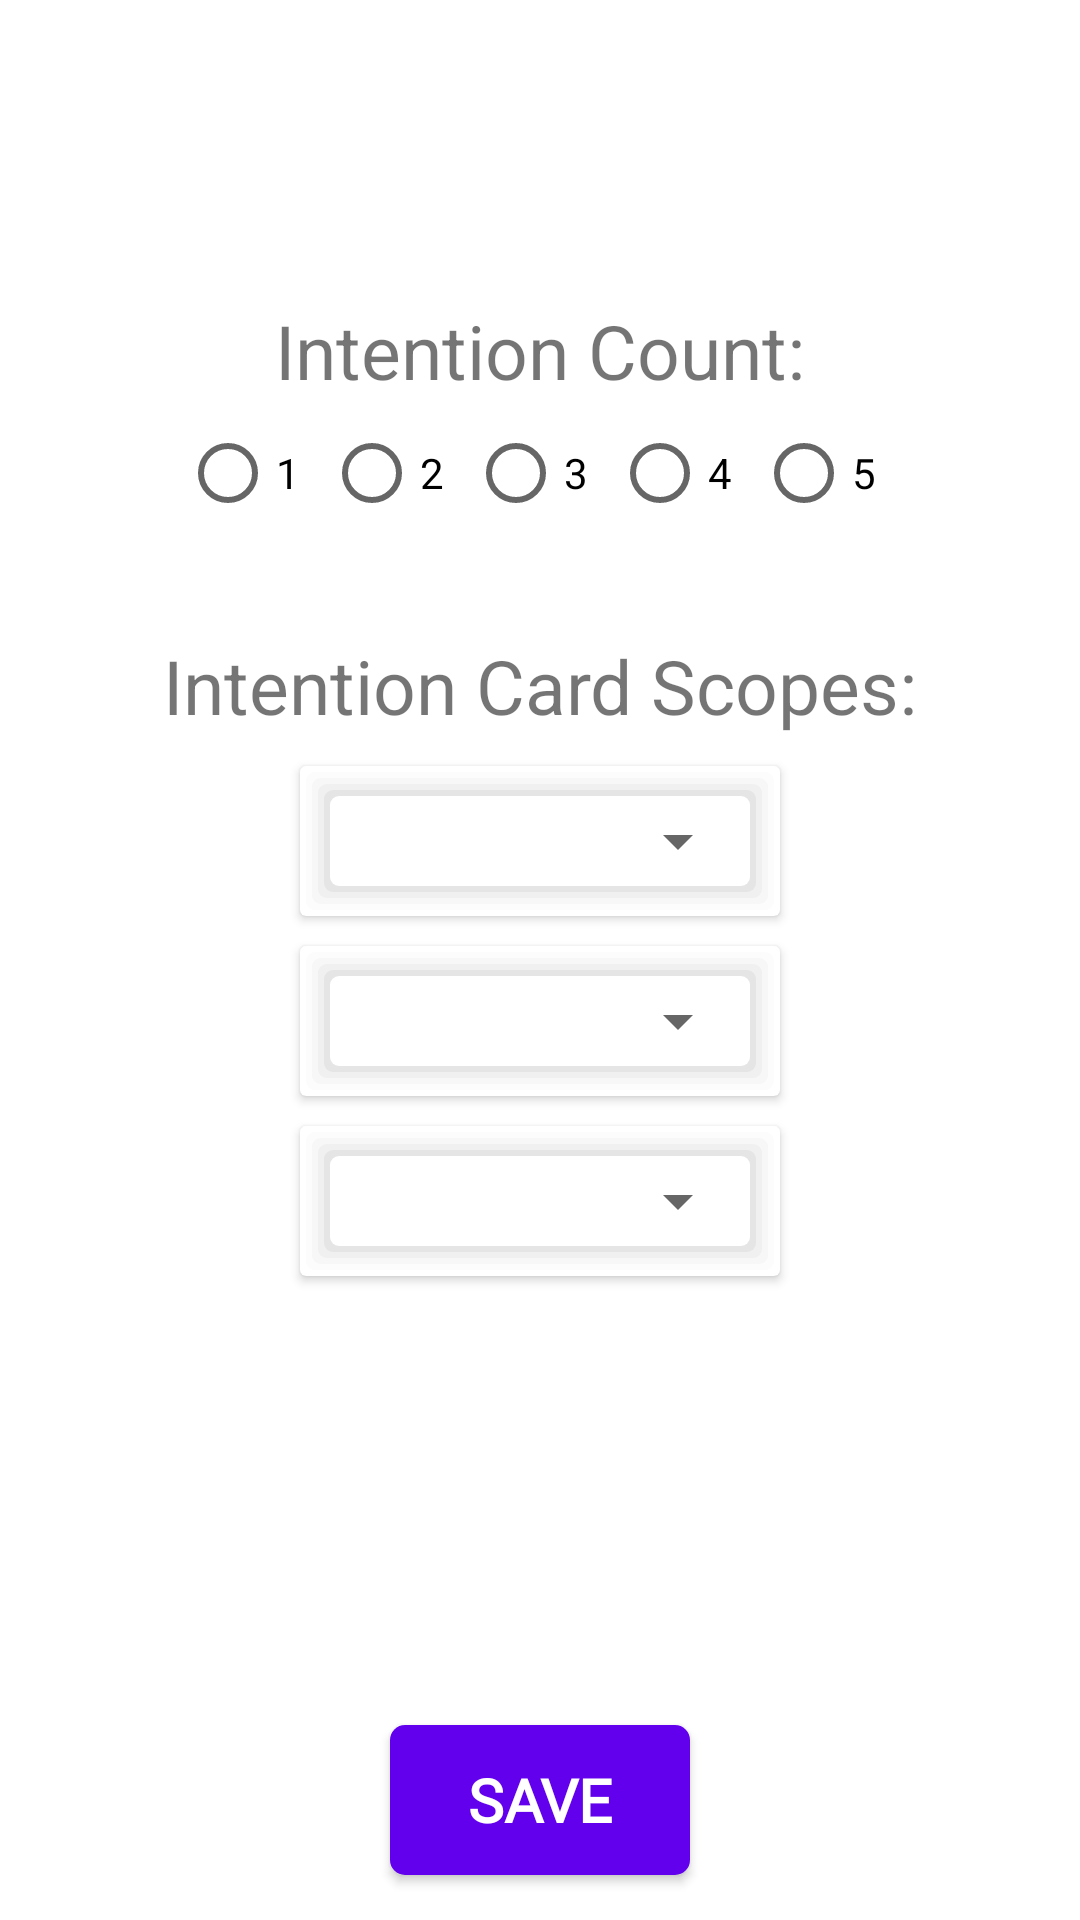

This screen was rendered from an Android layout file. Write that file and the resources it references.
<!-- AndroidManifest.xml: application theme Theme.SimpleIntentions -->
<!-- res/layout/activity_settings.xml -->
<?xml version="1.0" encoding="utf-8"?>
<androidx.constraintlayout.widget.ConstraintLayout xmlns:android="http://schemas.android.com/apk/res/android"
    xmlns:app="http://schemas.android.com/apk/res-auto"
    xmlns:tools="http://schemas.android.com/tools"
    android:layout_width="match_parent"
    android:layout_height="match_parent"
    tools:context=".SettingsActivity">

    <android.widget.Button
        android:id="@+id/btnBack"
        android:layout_width="100dp"
        android:layout_height="50dp"
        android:background="@drawable/back_btn"
        android:fontFamily="@font/main_font"
        android:gravity="center"
        android:text="SAVE"
        android:textColor="@color/white"
        android:textSize="20dp"
        android:textStyle="bold"
        android:layout_marginBottom="15dp"
        app:layout_constraintBottom_toBottomOf="parent"
        app:layout_constraintEnd_toEndOf="parent"
        app:layout_constraintStart_toStartOf="parent" />

    <TextView
        android:id="@+id/tvIntentionCount"
        android:layout_width="wrap_content"
        android:layout_height="wrap_content"
        android:text="Intention Count:"
        android:textSize="25dp"
        android:layout_marginTop="100dp"
        app:layout_constraintEnd_toEndOf="parent"
        app:layout_constraintStart_toStartOf="parent"
        app:layout_constraintTop_toTopOf="parent" />

    <RadioGroup
        android:id="@+id/rgIntentionCount"
        android:layout_width="wrap_content"
        android:layout_height="wrap_content"
        android:orientation="horizontal"
        app:layout_constraintStart_toStartOf="parent"
        app:layout_constraintEnd_toEndOf="parent"
        app:layout_constraintTop_toBottomOf="@+id/tvIntentionCount">
        <RadioButton
            android:id="@+id/ic1"
            android:layout_width="wrap_content"
            android:layout_height="wrap_content"
            android:text="1"/>
        <RadioButton
            android:id="@+id/ic2"
            android:layout_width="wrap_content"
            android:layout_height="wrap_content"
            android:text="2"/>
        <RadioButton
            android:id="@+id/ic3"
            android:layout_width="wrap_content"
            android:layout_height="wrap_content"
            android:text="3"/>
        <RadioButton
            android:id="@+id/ic4"
            android:layout_width="wrap_content"
            android:layout_height="wrap_content"
            android:text="4"/>
        <RadioButton
            android:id="@+id/ic5"
            android:layout_width="wrap_content"
            android:layout_height="wrap_content"
            android:text="5"/>
    </RadioGroup>

    <TextView
        android:id="@+id/tvIntentionScopes"
        android:layout_width="wrap_content"
        android:layout_height="wrap_content"
        android:layout_marginTop="30dp"
        android:text="Intention Card Scopes:"
        android:textSize="25dp"
        app:layout_constraintStart_toStartOf="parent"
        app:layout_constraintEnd_toEndOf="parent"
        app:layout_constraintTop_toBottomOf="@+id/rgIntentionCount" />

    <androidx.cardview.widget.CardView
        android:id="@+id/cvMainBlock"
        android:layout_width="match_parent"
        android:layout_height="wrap_content"
        app:layout_constraintEnd_toEndOf="parent"
        app:layout_constraintStart_toStartOf="parent"
        app:layout_constraintTop_toBottomOf="@+id/tvIntentionScopes"
        android:layout_marginTop="10dp"
        android:layout_marginLeft="100dp"
        android:layout_marginRight="100dp"
        android:elevation="7dp"
        android:orientation="vertical">
        <LinearLayout
            android:layout_width="match_parent"
            android:layout_height="50dp"
            android:orientation="vertical"
            android:gravity="center"
            android:background="@drawable/card_shadow">
            <Spinner
                android:id="@+id/mainScopeSpinner"
                android:layout_width="match_parent"
                android:layout_height="wrap_content"/>
        </LinearLayout>
    </androidx.cardview.widget.CardView>



    <androidx.cardview.widget.CardView
        android:id="@+id/cvSubLeftBlock"
        android:layout_width="0dp"
        android:layout_height="wrap_content"
        app:layout_constraintEnd_toEndOf="parent"
        app:layout_constraintStart_toStartOf="parent"
        app:layout_constraintTop_toBottomOf="@+id/cvMainBlock"
        android:layout_marginTop="10dp"
        android:layout_marginLeft="100dp"
        android:layout_marginRight="100dp"
        android:elevation="7dp"
        android:orientation="vertical">
        <LinearLayout
            android:layout_width="match_parent"
            android:layout_height="50dp"
            android:orientation="vertical"
            android:gravity="center"
            android:background="@drawable/card_shadow">
            <Spinner
                android:id="@+id/subLeftScopeSpinner"
                android:layout_width="match_parent"
                android:layout_height="wrap_content"/>
        </LinearLayout>
    </androidx.cardview.widget.CardView>


    <androidx.cardview.widget.CardView
        android:id="@+id/cvSubRightBlock"
        android:layout_width="0dp"
        android:layout_height="wrap_content"
        android:layout_marginLeft="100dp"
        android:layout_marginRight="100dp"
        android:layout_marginTop="10dp"
        android:elevation="7dp"
        android:orientation="vertical"
        app:layout_constraintEnd_toEndOf="parent"
        app:layout_constraintStart_toStartOf="parent"
        app:layout_constraintTop_toBottomOf="@+id/cvSubLeftBlock">

        <LinearLayout
            android:layout_width="match_parent"
            android:layout_height="50dp"
            android:gravity="center"
            android:orientation="vertical"
            android:background="@drawable/card_shadow">

            <Spinner
                android:id="@+id/subRightScopeSpinner"
                android:layout_width="match_parent"
                android:layout_height="wrap_content" />
        </LinearLayout>
    </androidx.cardview.widget.CardView>


    


</androidx.constraintlayout.widget.ConstraintLayout>
<!-- resources referenced by this layout -->
<resources>
  <color name="white">#FFFFFFFF</color>
  <!-- drawable back_btn (drawable) -->
  <?xml version="1.0" encoding="utf-8"?>
  <layer-list xmlns:android="http://schemas.android.com/apk/res/android" >
      <item>
          <shape android:shape="rectangle" >
              <corners
                  android:topLeftRadius="5dp"
                  android:topRightRadius="5dp"
                  android:bottomRightRadius="5dp"
                  android:bottomLeftRadius="5dp"/>
              <solid android:color="?android:colorPrimary"/>
          </shape>
      </item>
  </layer-list>
  <!-- drawable card_shadow (drawable) -->
  <?xml version="1.0" encoding="utf-8"?>
  <layer-list xmlns:android="http://schemas.android.com/apk/res/android" >
  
      
      <item>
          <shape>
              <padding
                  android:bottom="2dp"
                  android:left="2dp"
                  android:right="2dp"
                  android:top="2dp" />
  
              <solid android:color="#00CCCCCC" />
  
              <corners android:radius="3dp" />
          </shape>
      </item>
      <item>
          <shape>
              <padding
                  android:bottom="2dp"
                  android:left="2dp"
                  android:right="2dp"
                  android:top="2dp" />
  
              <solid android:color="#10CCCCCC" />
  
              <corners android:radius="3dp" />
          </shape>
      </item>
      <item>
          <shape>
              <padding
                  android:bottom="2dp"
                  android:left="2dp"
                  android:right="2dp"
                  android:top="2dp" />
  
              <solid android:color="#20CCCCCC" />
  
              <corners android:radius="3dp" />
          </shape>
      </item>
      <item>
          <shape>
              <padding
                  android:bottom="2dp"
                  android:left="2dp"
                  android:right="2dp"
                  android:top="2dp" />
  
              <solid android:color="#30CCCCCC" />
  
              <corners android:radius="3dp" />
          </shape>
      </item>
      <item>
          <shape>
              <padding
                  android:bottom="2dp"
                  android:left="2dp"
                  android:right="2dp"
                  android:top="2dp" />
  
              <solid android:color="#50CCCCCC" />
  
              <corners android:radius="3dp" />
          </shape>
      </item>
  
      
      <item>
          <shape>
              <solid android:color="?android:colorBackground" />
  
              <corners android:radius="3dp" />
          </shape>
      </item>
  
  </layer-list>
  <style name="Theme.SimpleIntentions" parent="Theme.MaterialComponents.DayNight.DarkActionBar">
          
          <item name="colorPrimary">@color/purple_500</item>
          <item name="colorPrimaryVariant">@color/purple_700</item>
          <item name="colorOnPrimary">@color/white</item>
          
          <item name="colorSecondary">@color/teal_200</item>
          <item name="colorSecondaryVariant">@color/teal_700</item>
          <item name="colorOnSecondary">@color/black</item>
          
          <item name="android:statusBarColor" tools:targetApi="l">?attr/colorPrimaryVariant</item>
          
      </style>
  <color name="black">#FF000000</color>
  <!-- not gathered from this repository: default colours our renderer supplied (Android Studio template values) -->
  <color name="purple_500">#FF6200EE</color>
  <color name="purple_700">#FF3700B3</color>
  <color name="teal_200">#FF03DAC5</color>
  <color name="teal_700">#FF018786</color>
</resources>
